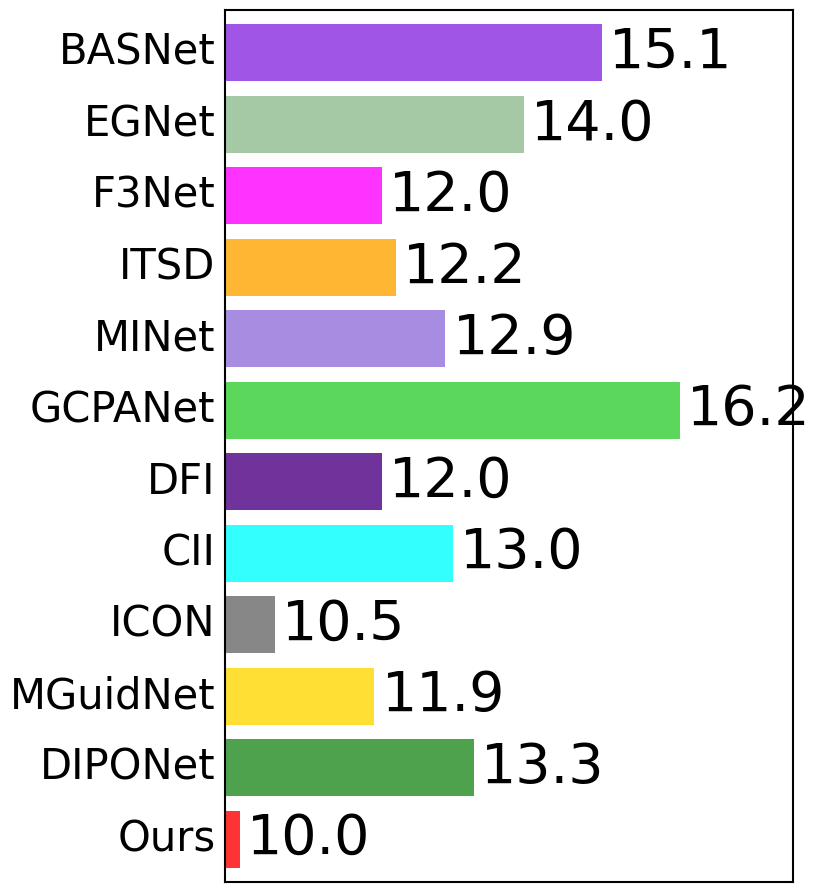

Recreate this plot in Python.
#"HKU-IS"
#y = [10.1, 10.0, 8.1, 9.2, 8.7, 9.2, 9.2, 9.2, 7.2, 8.4, 7]
#y_values = [7, 8.4, 9.3, 9.4, 7.2, 9.2, 9.2, 9.2, 8.7, 9.2, 8.1, 10.0, 10.1]

#"ECSSD"
#y = [9.2, 8.7, 7.9, 8.3, 7.3, 7.6, 8.1, 8.4, 6.3, 7.4, 6.2]
#y_values = [6.2, 7.4, 8.1, 7.1, 6.3, 8.4, 8.1, 7.6, 7.3, 8.3, 7.9, 8.7, 9.2]

#"DUTS"
#y = [13.7, 13.8, 10.7, 15.1, 12.3, 12.6, 13.1, 13.0, 10.6, 11.8, 9.4]
#y_values = [9.4, 11.8, 13.9, 14.9, 10.6, 13.0, 13.1, 12.6, 12.3, 11.9, 10.7, 13.8, 13.7]

#"OMRON"
#y = [17.5, 19.9, 17.2, 14.9, 17.8, 18.8, 18.4, 18.6, 14.4, 16.6, 13]
#y_values = [13, 16.6, 21.9, 17.5, 14.4, 18.6, 18.4, 18.8, 17.8, 14.9, 17.2, 19.9, 17.5]

#"PASCAL-S"
#y_values = [10, 13.3, 11.9, 10.5, 13, 12, 16.2, 12.9, 12.2, 12, 14, 15.1]


import matplotlib
import matplotlib.pyplot as plt
import numpy as np

# 全局设置字体为 Times New Roman（保持原有字号）
matplotlib.rcParams['font.family'] = 'Times New Roman'
matplotlib.rcParams['font.sans-serif'] = ['Times New Roman']  # 兼容性设置

# 数据准备
models = ['Ours','DIPONet', 'MGuidNet', 'ICON', 'CII', 'DFI',
         'GCPANet', 'MINet', 'ITSD', 'F3Net', 'EGNet', 'BASNet']
y_values = [10, 13.3, 11.9, 10.5, 13, 12, 16.2, 12.9, 12.2, 12, 14, 15.1]
positions = list(range(1, len(models) + 1))

colors = [
        'red',          # Ours (红色，突出显示)
        '#228B22',      # ITSD (深绿)
        '#FFD700',      # DFI (金黄)
        '#696969',      # MGuidNet (深灰)
        '#00FFFF',      # EGNet (青蓝)
        '#4B0082',      # MINet (靛蓝，替代重复的深蓝)
        '#32CD32',      # CII (酸橙绿，替代重复的深绿)
        '#9370DB',      # DIPONet (中紫)
        '#FFA500',      # F3Net (亮橙)
        '#FF00FF',      # GCPANet (品红)
        '#8FBC8F',      # ICON (浅灰绿，替代重复的金黄)
        '#8A2BE2'       # DSLRDNet (蓝紫色，替代中紫)
    ]

plt.figure(figsize=(8, 9))  # 宽度为8，高度为12

# 创建水平条形图
bars = plt.barh(y=positions, width=y_values, alpha=0.8, color=colors, height=0.8)

# 设置y轴标签（模型名称）
plt.yticks(positions, models, fontsize=30, va='center')  # 字号保持30
plt.tick_params(axis='y', which='both', left=False)  # 隐藏y轴刻度线

# 设置坐标轴样式
ax = plt.gca()
# 设置实线边框
for spine in ax.spines.values():
    spine.set_visible(True)
    spine.set_linewidth(1.5)
    spine.set_color('black')

# 添加虚线网格线
ax.grid(axis='x', linestyle='--', alpha=0.5, color='gray')

# 添加数值标签（补充字体设置）
for bar, val in zip(bars, y_values):
    ax.text(bar.get_width() + 0.1,
            bar.get_y() + bar.get_height() / 2,
            f'{val:.1f}',
            va='center', ha='left',
            fontsize=40, color='black',
            fontname='Times New Roman')  # 显式设置字体

# 调整坐标轴范围
plt.xlim(9.8, 17.8)
plt.ylim(0.4, len(models) + 0.6)

# 隐藏x轴
plt.xticks([])
ax.tick_params(axis='x', length=0)

# 调整边距
plt.subplots_adjust(left=0.257, right=0.967, top=0.99, bottom=0.021)

plt.show()